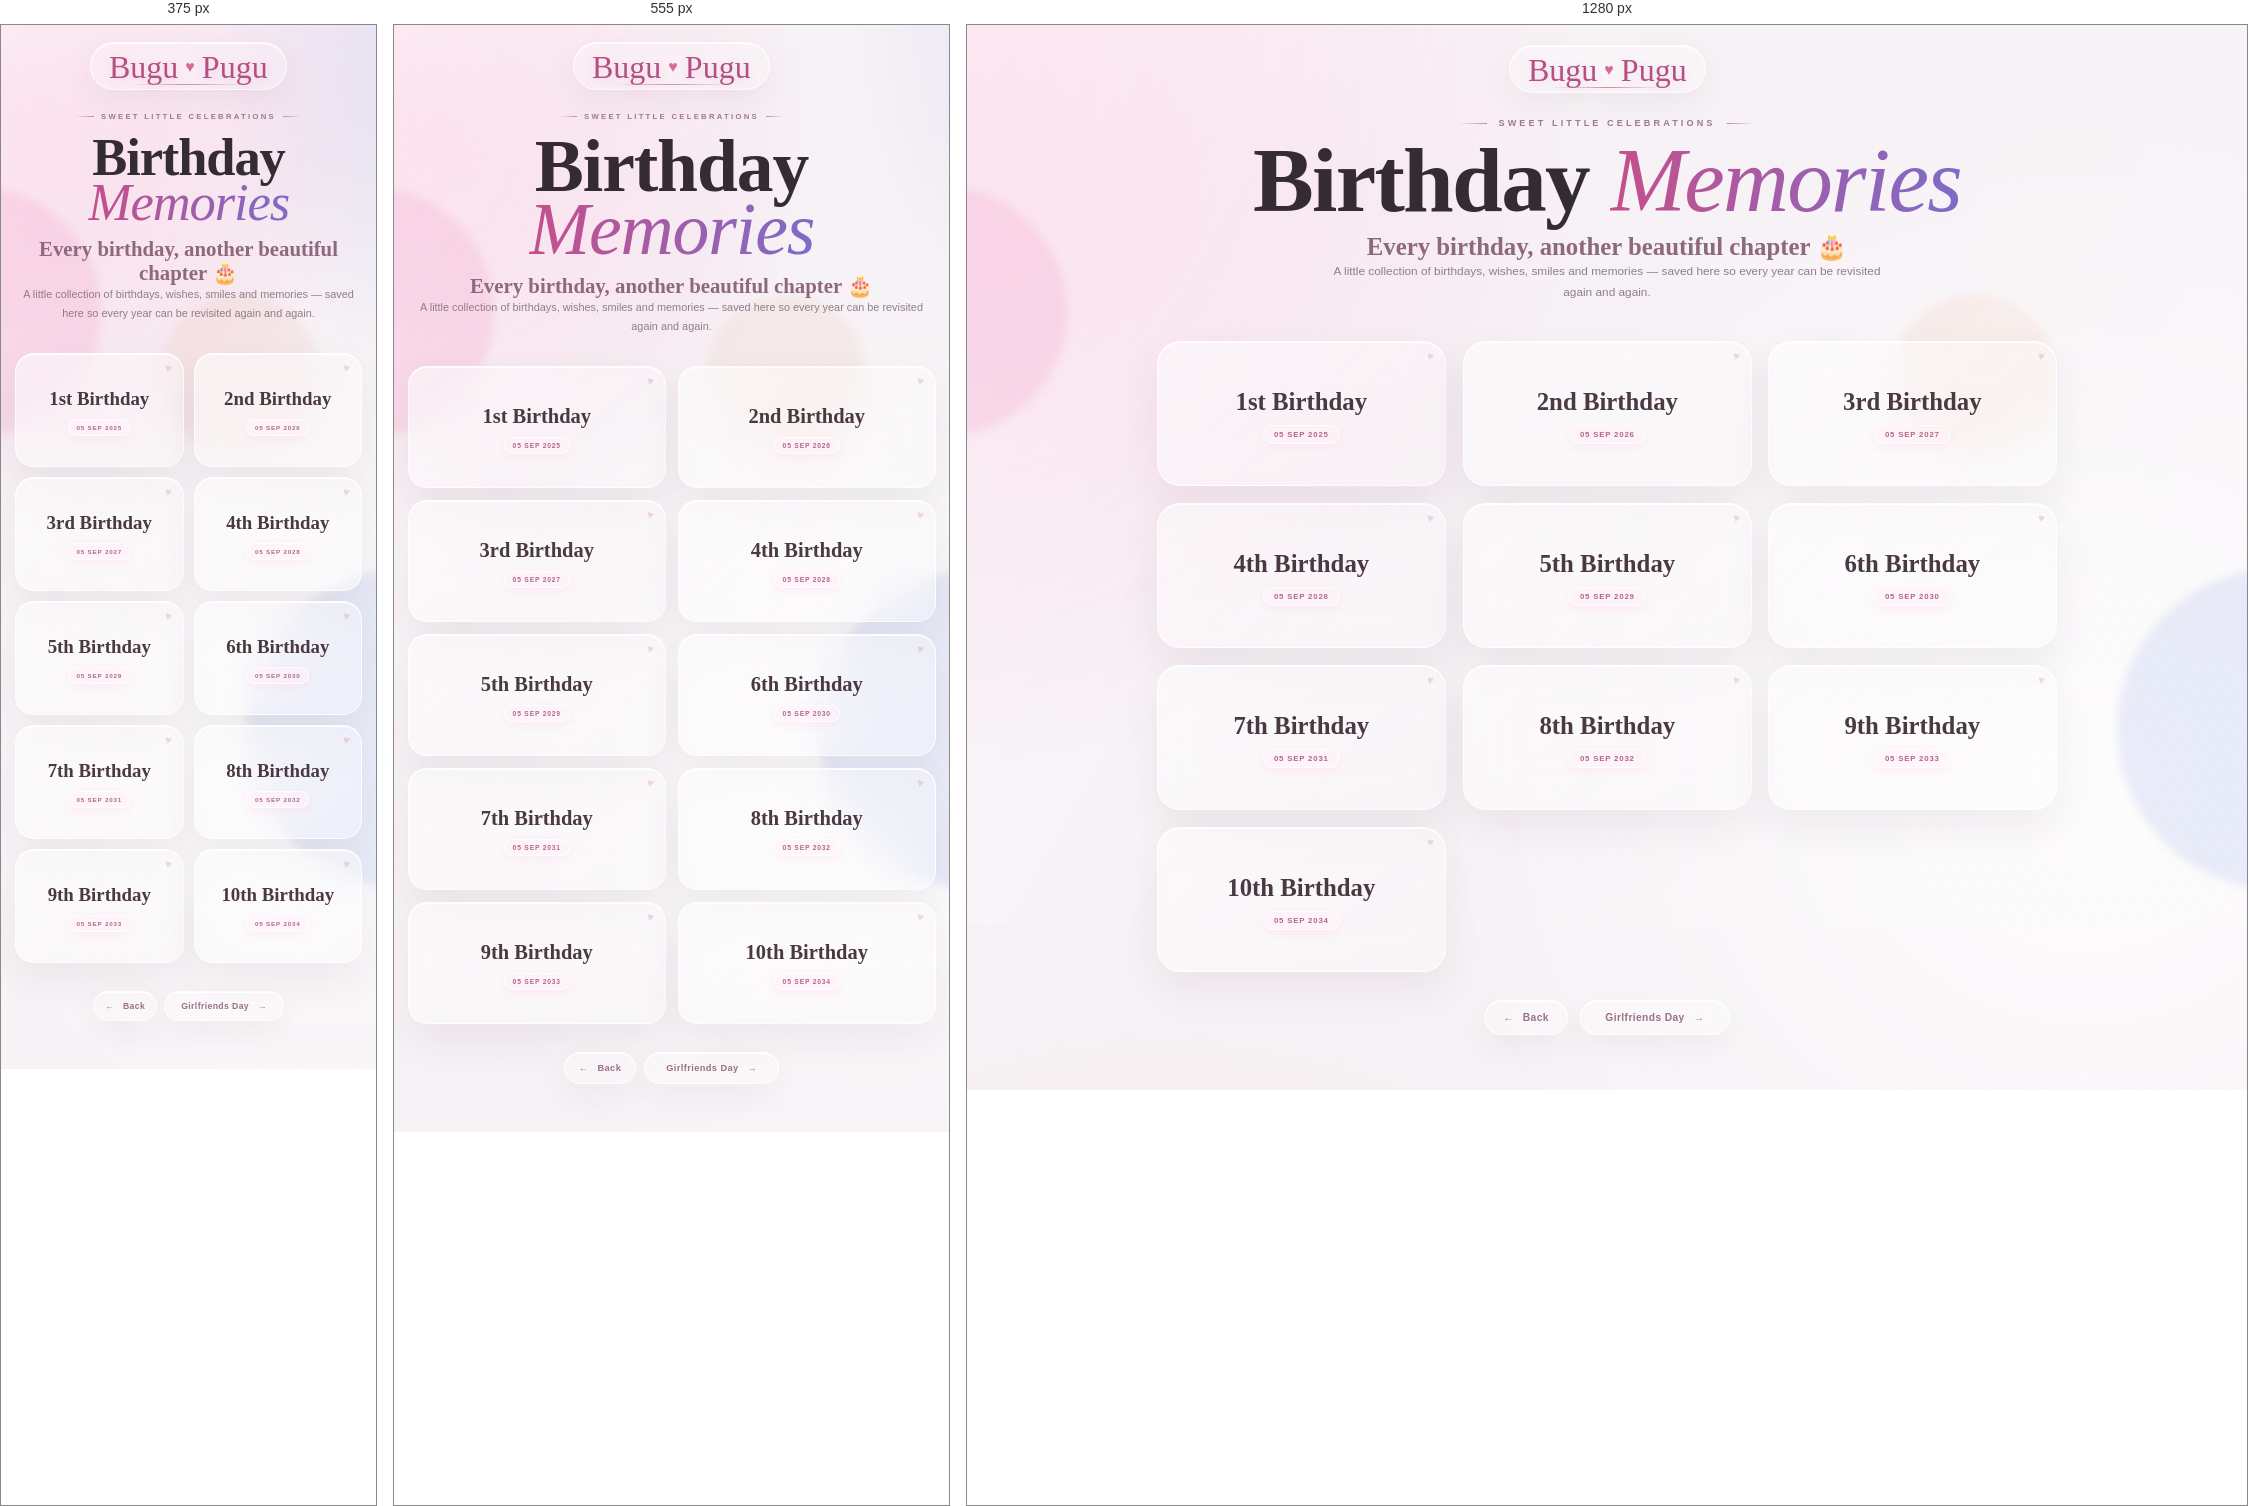
Rendered at 375 px, 555 px and 1280 px, left to right.

<!-- file: birthday_main.html -->
<!DOCTYPE html>
<html lang="en">
<head>
<meta charset="UTF-8">
<meta name="viewport" content="width=device-width, initial-scale=1.0">
<title>Birthday Memories 🎂💗</title>
<link href="https://fonts.googleapis.com/css2?family=Cormorant+Garamond:ital,wght@0,500;0,600;1,500;1,600&family=DM+Sans:wght@400;500;600;700&family=Parisienne&display=swap" rel="stylesheet">
<style>
:root{--ink:#3a3038;--muted:#927d89;--pink:#c85a91;--violet:#8170c9}
*{box-sizing:border-box}
html,body{min-height:100%}
a,a:visited,a:hover,a:active{color:inherit;text-decoration:none}
body{margin:0;overflow-x:hidden;font-family:'DM Sans',sans-serif;color:var(--ink);text-align:center;background:#f7f2f6}
body:before{content:"";position:fixed;inset:-25%;z-index:-10;pointer-events:none;background:radial-gradient(circle at 10% 16%,rgba(255,132,190,.31),transparent 21%),radial-gradient(circle at 87% 10%,rgba(130,116,224,.29),transparent 23%),radial-gradient(circle at 91% 78%,rgba(99,174,226,.25),transparent 22%),radial-gradient(circle at 18% 91%,rgba(255,180,119,.22),transparent 21%),radial-gradient(circle at 50% 48%,rgba(255,255,255,.78),transparent 39%);background-size:150% 150%;animation:aurora 20s ease-in-out infinite alternate}
body:after{content:"";position:fixed;inset:0;z-index:-9;pointer-events:none;background:linear-gradient(120deg,rgba(255,255,255,.46),transparent 45%,rgba(255,255,255,.25))}
.ambient-orb{position:fixed;border-radius:50%;pointer-events:none;z-index:-3;filter:blur(4px)}
.orb-one{width:250px;height:250px;left:-150px;top:18%;background:rgba(241,113,176,.15);animation:orb1 12s ease-in-out infinite}
.orb-two{width:320px;height:320px;right:-190px;bottom:4%;background:rgba(111,143,222,.14);animation:orb2 15s ease-in-out infinite}
.orb-three{width:160px;height:160px;right:15%;top:30%;background:rgba(232,160,120,.10);animation:orb3 11s ease-in-out infinite}
.page{width:min(100%,980px);margin:auto;padding:18px 28px 55px;position:relative;z-index:1}
.signature{width:max-content;margin:2px auto 25px;padding:8px 18px 6px;position:relative;display:flex;align-items:center;gap:7px;border:1px solid rgba(255,255,255,.62);border-radius:30px;background:rgba(255,255,255,.22);backdrop-filter:blur(14px);-webkit-backdrop-filter:blur(14px);box-shadow:0 10px 30px rgba(84,51,73,.06),inset 0 1px 0 white;animation:signatureIn 1.1s .05s both}
.signature-name{font-family:'Parisienne',cursive;font-size:2rem;line-height:1;color:#b64f83;text-shadow:0 3px 12px rgba(182,79,131,.15)}
.signature-heart{font-family:serif;color:#d56b9d;font-size:1rem}
.signature-line{position:absolute;left:21%;right:21%;bottom:4px;height:1px;background:linear-gradient(90deg,transparent,#d28aaa,transparent)}
.hero{animation:fadeDown .9s cubic-bezier(.2,.8,.2,1) both}
.eyebrow{display:flex;align-items:center;justify-content:center;gap:11px;color:#a0788d;font-size:.57rem;font-weight:700;letter-spacing:3.1px;text-transform:uppercase}
.eyebrow span{width:28px;height:1px;background:linear-gradient(90deg,transparent,#c886a5)}
.eyebrow span:last-child{background:linear-gradient(90deg,#c886a5,transparent)}
h1{margin:14px 0 6px;font-family:'Cormorant Garamond',serif;font-size:clamp(3.35rem,8vw,5.7rem);line-height:.86;font-weight:600;letter-spacing:-1.7px;color:#352b32}
h1 em{font-style:italic;font-weight:500;background:linear-gradient(90deg,#c64f8b,#7e6bc7,#689bd3);-webkit-background-clip:text;background-clip:text;-webkit-text-fill-color:transparent;background-size:200% auto;animation:gradientShift 7s ease-in-out infinite alternate}
h2{margin:12px 0 0;font-family:'Cormorant Garamond',serif;font-size:1.55rem;font-weight:600;color:#8e687c}
.subtitle{margin:0 auto;max-width:570px;color:var(--muted);font-size:.74rem;line-height:1.75}
.grid{width:100%;max-width:900px;margin:38px auto 28px;display:grid;grid-template-columns:repeat(3,minmax(0,1fr));gap:17px}
.btn-box{position:relative;min-height:145px;padding:22px 15px 18px;display:flex;flex-direction:column;align-items:center;justify-content:center;overflow:hidden;border:1px solid rgba(255,255,255,.78);border-radius:23px;background:linear-gradient(135deg,rgba(255,255,255,.53),rgba(255,255,255,.22));backdrop-filter:blur(20px);-webkit-backdrop-filter:blur(20px);box-shadow:0 18px 42px rgba(72,49,65,.07),inset 0 1px 0 white;transition:transform .48s cubic-bezier(.2,.8,.2,1),box-shadow .48s,border-color .48s;animation:cardIn .7s cubic-bezier(.2,.8,.2,1) both}
.btn-box:nth-child(1){animation-delay:.18s}.btn-box:nth-child(2){animation-delay:.23s}.btn-box:nth-child(3){animation-delay:.28s}.btn-box:nth-child(4){animation-delay:.33s}.btn-box:nth-child(5){animation-delay:.38s}.btn-box:nth-child(6){animation-delay:.43s}.btn-box:nth-child(7){animation-delay:.48s}.btn-box:nth-child(8){animation-delay:.53s}.btn-box:nth-child(9){animation-delay:.58s}.btn-box:nth-child(10){animation-delay:.63s}
.btn-box:before{content:"";position:absolute;inset:-100%;pointer-events:none;background:linear-gradient(105deg,transparent 46%,rgba(255,255,255,.62) 50%,transparent 54%);transform:translateX(-40%) rotate(10deg);transition:transform 1s ease}
.btn-box:after{content:"♥";position:absolute;right:11px;top:8px;font-family:serif;font-size:.72rem;color:rgba(204,102,150,.24);transform:rotate(12deg)}
.btn-box:hover{transform:translateY(-7px) scale(1.018);box-shadow:0 28px 60px rgba(72,49,65,.13),inset 0 1px 0 white;border-color:rgba(255,255,255,.98)}
.btn-box:hover:before{transform:translateX(40%) rotate(10deg)}
.btn-box a{position:relative;z-index:1;font-family:'Cormorant Garamond',serif;font-size:1.55rem;font-weight:600;color:#493941}
.btn-box a:hover{color:#b64f83}
.date{position:relative;z-index:1;margin-top:9px;padding:4px 10px;border:1px solid rgba(255,255,255,.75);border-radius:999px;background:rgba(255,240,247,.55);color:#b4668a;font-size:.49rem;font-weight:700;letter-spacing:.8px;text-transform:uppercase;box-shadow:0 3px 10px rgba(255,140,185,.12);transition:.35s}
.btn-box:hover .date{transform:translateY(-1px);box-shadow:0 5px 13px rgba(200,105,153,.14)}
.nav-buttons{display:flex;align-items:center;justify-content:center;gap:12px;margin:4px auto 0}
.back{width:max-content;display:flex;align-items:center;gap:9px;margin:0;padding:11px 18px;border:1px solid rgba(255,255,255,.78);border-radius:999px;background:rgba(255,255,255,.28);color:#9a7085;font-size:.64rem;font-weight:700;letter-spacing:.4px;backdrop-filter:blur(14px);-webkit-backdrop-filter:blur(14px);box-shadow:0 12px 30px rgba(72,49,65,.06),inset 0 1px 0 white;transition:.4s ease}
.back:hover{transform:translateY(-3px);color:#b64f83;box-shadow:0 17px 38px rgba(72,49,65,.11)}
.next-page{min-width:150px;justify-content:center}.next-page:hover{color:#7e6bc7}
.heart{position:fixed;bottom:-25px;z-index:0;color:#cf709d;opacity:0;pointer-events:none;animation:floatUp 8s linear forwards;filter:drop-shadow(0 4px 8px rgba(190,90,137,.14));font-size:14px}
@keyframes aurora{from{transform:translate3d(-2%,-1%,0) scale(1)}to{transform:translate3d(3%,2%,0) scale(1.09)}}
@keyframes orb1{50%{transform:translate(42px,-22px) scale(1.08)}}@keyframes orb2{50%{transform:translate(-38px,18px) scale(.94)}}@keyframes orb3{50%{transform:translate(-24px,30px) scale(1.1)}}
@keyframes fadeDown{from{opacity:0;transform:translateY(-20px)}to{opacity:1;transform:none}}
@keyframes signatureIn{from{opacity:0;transform:translateY(-12px) scale(.94)}to{opacity:1;transform:none}}
@keyframes cardIn{from{opacity:0;transform:translateY(25px) scale(.96)}to{opacity:1;transform:none}}
@keyframes gradientShift{from{background-position:0% center}to{background-position:100% center}}
@keyframes floatUp{0%{transform:translateY(0) rotate(0) scale(.8);opacity:0}12%{opacity:.20}100%{transform:translateY(-110vh) rotate(18deg) scale(1.25);opacity:0}}
@media(max-width:720px){.page{padding:15px 14px 48px}.signature{margin-bottom:22px}.eyebrow{font-size:.48rem;letter-spacing:2.3px;gap:7px}.eyebrow span{width:18px}h1{font-size:clamp(3rem,14vw,4.6rem);letter-spacing:-1.1px}h2{font-size:1.3rem}.subtitle{font-size:.68rem}.grid{grid-template-columns:repeat(2,minmax(0,1fr));gap:12px;margin-top:30px}.btn-box{min-height:122px;padding:18px 9px 14px;border-radius:19px}.btn-box a{font-size:1.28rem}.date{font-size:.42rem;padding:4px 8px}.nav-buttons{gap:8px}.back{padding:10px 14px;font-size:.58rem}.next-page{min-width:135px}}
@media(max-width:390px){.grid{gap:10px}.btn-box{min-height:114px}.btn-box a{font-size:1.18rem}.date{font-size:.39rem}.nav-buttons{gap:6px}.back{padding:9px 11px;font-size:.54rem}.next-page{min-width:120px}}
@media(prefers-reduced-motion:reduce){*,*:before,*:after{animation:none!important;transition:none!important}}
</style>
</head>
<body>
<div class="ambient-orb orb-one"></div><div class="ambient-orb orb-two"></div><div class="ambient-orb orb-three"></div>
<main class="page">
<a href="../../index.html" class="signature" aria-label="Back to our journey"><span class="signature-name">Bugu</span><span class="signature-heart">♥</span><span class="signature-name">Pugu</span><span class="signature-line"></span></a>
<header class="hero">
<div class="eyebrow"><span></span> Sweet little celebrations <span></span></div>
<h1>Birthday <em>Memories</em></h1>
<h2>Every birthday, another beautiful chapter 🎂</h2>
<p class="subtitle">A little collection of birthdays, wishes, smiles and memories — saved here so every year can be revisited again and again.</p>
</header>
<div class="grid">
<div class="btn-box"><a href="1st/birthday1.html">1st Birthday</a><div class="date">05 Sep 2025</div></div>
<div class="btn-box"><a href="2nd/birthday2.html">2nd Birthday</a><div class="date">05 Sep 2026</div></div>
<div class="btn-box"><a href="#">3rd Birthday</a><div class="date">05 Sep 2027</div></div>
<div class="btn-box"><a href="#">4th Birthday</a><div class="date">05 Sep 2028</div></div>
<div class="btn-box"><a href="#">5th Birthday</a><div class="date">05 Sep 2029</div></div>
<div class="btn-box"><a href="#">6th Birthday</a><div class="date">05 Sep 2030</div></div>
<div class="btn-box"><a href="#">7th Birthday</a><div class="date">05 Sep 2031</div></div>
<div class="btn-box"><a href="#">8th Birthday</a><div class="date">05 Sep 2032</div></div>
<div class="btn-box"><a href="#">9th Birthday</a><div class="date">05 Sep 2033</div></div>
<div class="btn-box"><a href="#">10th Birthday</a><div class="date">05 Sep 2034</div></div>
</div>
<div class="nav-buttons">
<a href="../../specialdays.html" class="back"><span>←</span> Back</a>
<a href="../girlfriend/girlfriends_day.html" class="back next-page">Girlfriends Day <span>→</span></a>
</div>
</main>
<script>
(() => {
  if (window.matchMedia('(prefers-reduced-motion: reduce)').matches) return;
  function createHeart(){
    const h=document.createElement('div'); h.className='heart';
    h.textContent=Math.random()>.35?'♥':'♡';
    h.style.left=Math.random()*100+'vw';
    h.style.animationDuration=(7+Math.random()*7)+'s';
    h.style.fontSize=(9+Math.random()*9)+'px';
    document.body.appendChild(h); setTimeout(()=>h.remove(),15000);
  }
  for(let i=0;i<8;i++) setTimeout(createHeart,i*550);
  setInterval(createHeart,2200);
})();
</script>
</body>
</html>